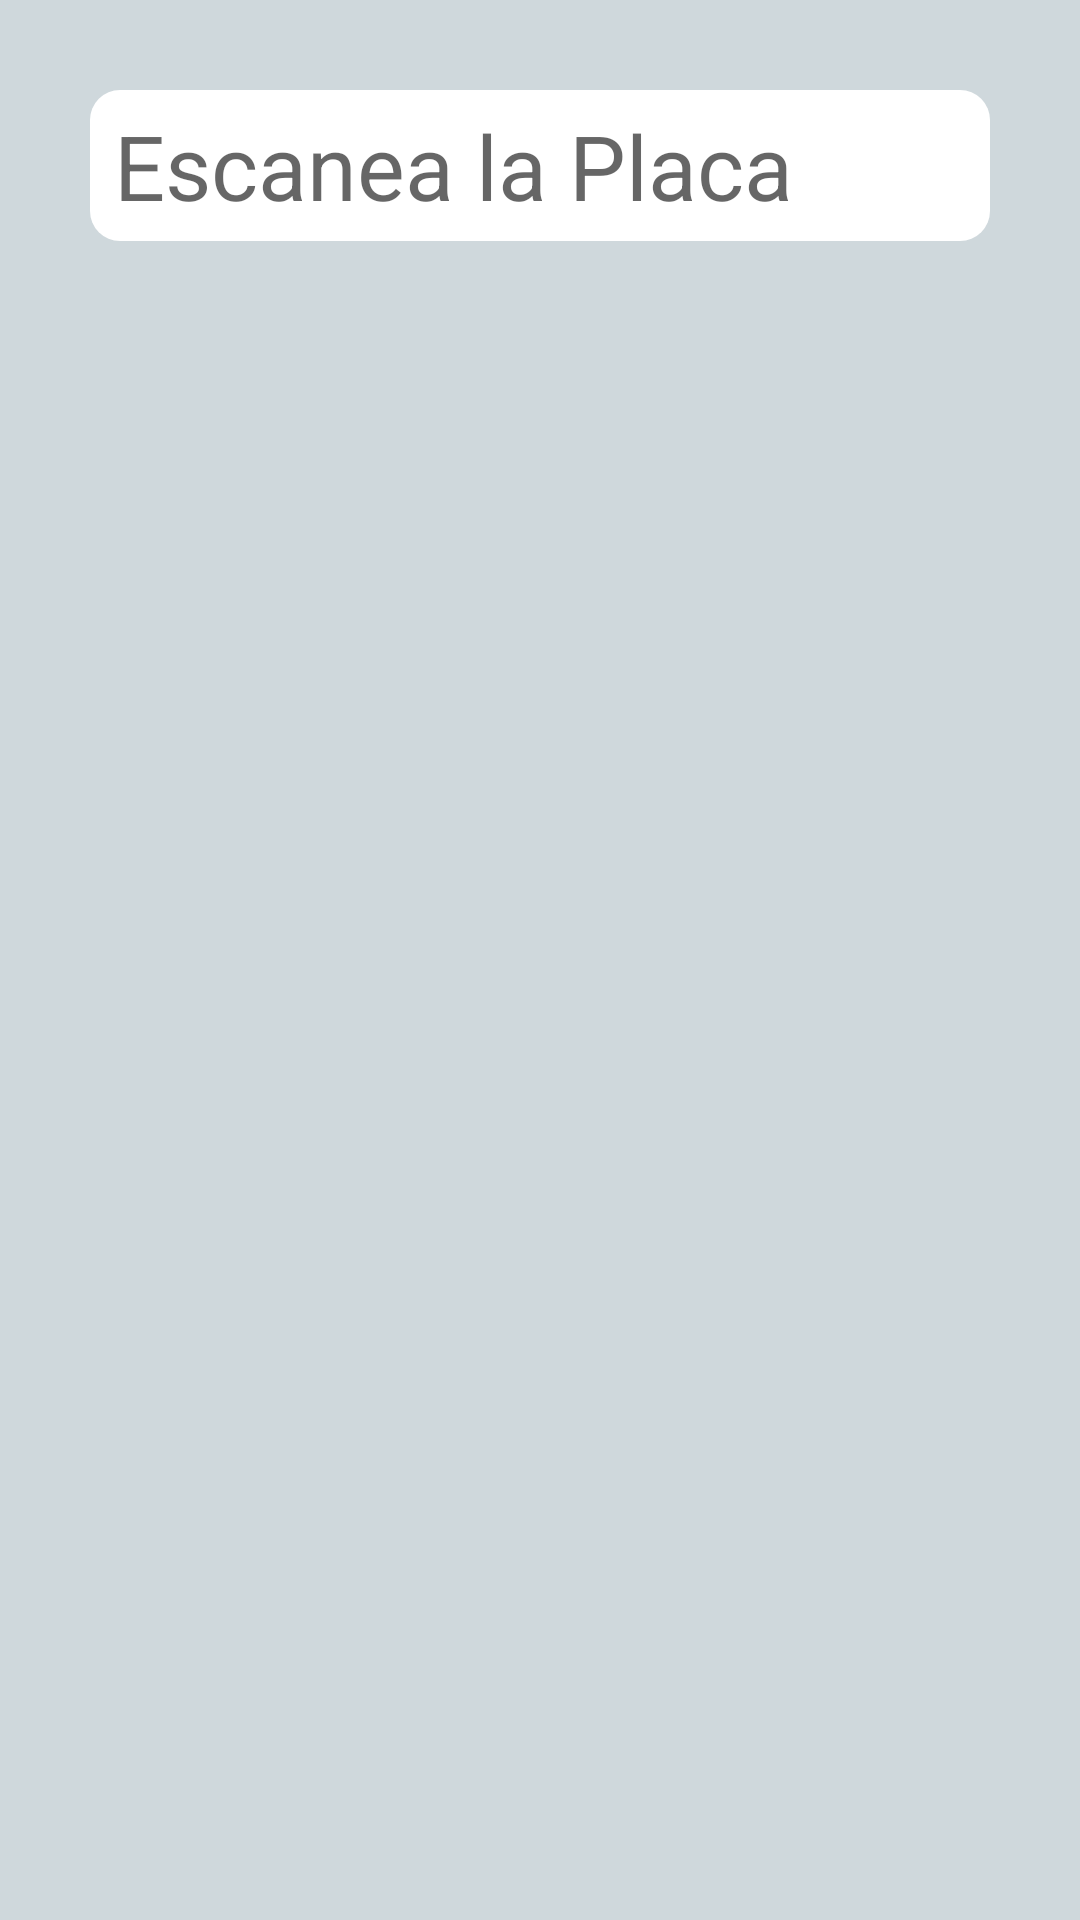

Write the Android layout XML for this screen, with the resource values it uses.
<!-- AndroidManifest.xml: application theme AppTheme -->
<!-- res/layout/content_scan_cart.xml -->
<?xml version="1.0" encoding="utf-8"?>
<android.widget.LinearLayout xmlns:android="http://schemas.android.com/apk/res/android"
    xmlns:app="http://schemas.android.com/apk/res-auto"
    xmlns:tools="http://schemas.android.com/tools"
    android:layout_width="match_parent"
    android:layout_height="match_parent"
    app:layout_behavior="@string/appbar_scrolling_view_behavior"
    tools:context=".ScanCart"
    tools:showIn="@layout/activity_scan_cart"
    android:orientation="vertical"
    android:padding="30dp"
    android:background="@color/primary_light">

    <EditText
        android:id="@+id/cart_txt"
        android:layout_width="match_parent"
        android:layout_height="wrap_content"
        android:ems="10"
        android:hint="Escanea la Placa"
        android:inputType="text"
        android:textSize="30sp"
        android:background="@drawable/round_edittext"
        android:layout_marginBottom="10dp"/>

</android.widget.LinearLayout>
<!-- res/layout/activity_scan_cart.xml (included above) -->
<?xml version="1.0" encoding="utf-8"?>
<android.support.design.widget.CoordinatorLayout xmlns:android="http://schemas.android.com/apk/res/android"
    xmlns:app="http://schemas.android.com/apk/res-auto"
    xmlns:tools="http://schemas.android.com/tools"
    android:layout_width="match_parent"
    android:layout_height="match_parent"
    tools:context=".ScanCart">

    <android.support.design.widget.AppBarLayout
        android:layout_width="match_parent"
        android:layout_height="wrap_content"
        android:theme="@style/AppTheme.AppBarOverlay">

        <android.support.v7.widget.Toolbar
            android:id="@+id/toolbar"
            android:layout_width="match_parent"
            android:layout_height="?attr/actionBarSize"
            android:background="?attr/colorPrimary"
            app:popupTheme="@style/AppTheme.PopupOverlay"
            app:title="Surtir Carro" />

    </android.support.design.widget.AppBarLayout>

    <include layout="@layout/content_scan_cart" />

    <android.support.design.widget.FloatingActionButton
        android:id="@+id/fab_keyboard"
        android:layout_width="wrap_content"
        android:layout_height="wrap_content"
        android:layout_gravity="bottom|end"
        android:layout_margin="@dimen/fab_margin"
        app:srcCompat="@drawable/keyboard" />

</android.support.design.widget.CoordinatorLayout>
<!-- resources referenced by this layout -->
<resources>
  <color name="primary_light">#CFD8DC</color>
  <dimen name="fab_margin">10dp</dimen>
  <!-- drawable round_edittext (drawable) -->
  <?xml version="1.0" encoding="utf-8"?>
  <shape xmlns:android="http://schemas.android.com/apk/res/android" android:shape="rectangle">
      <solid android:color="@color/white"/>
      <corners android:radius="10dp"/>
      <padding android:left="8dp" android:right="5dp" android:top="5dp" android:bottom="5dp"></padding>
  </shape>
  <style name="AppTheme.AppBarOverlay" parent="ThemeOverlay.AppCompat.Dark.ActionBar" />
  <style name="AppTheme.PopupOverlay" parent="ThemeOverlay.AppCompat.Light" />
  <style name="AppTheme" parent="Theme.AppCompat.Light.DarkActionBar">
          
          <item name="colorPrimary">@color/colorPrimary</item>
          <item name="colorPrimaryDark">@color/colorPrimaryDark</item>
          <item name="colorAccent">@color/colorAccent</item>
      </style>
  <color name="white">#ffffff</color>
  <color name="colorPrimary">#607d8b</color>
  <color name="colorPrimaryDark">#455A64</color>
  <color name="colorAccent">#448AFF</color>
</resources>
